Run: headless pygame with SDL's dummy video driver; simulated clock (each Clock.tick advances the game by its frame time, no real sleeping); random seed 0; keys injected as events and as key.get_pressed() state; no mouse input.
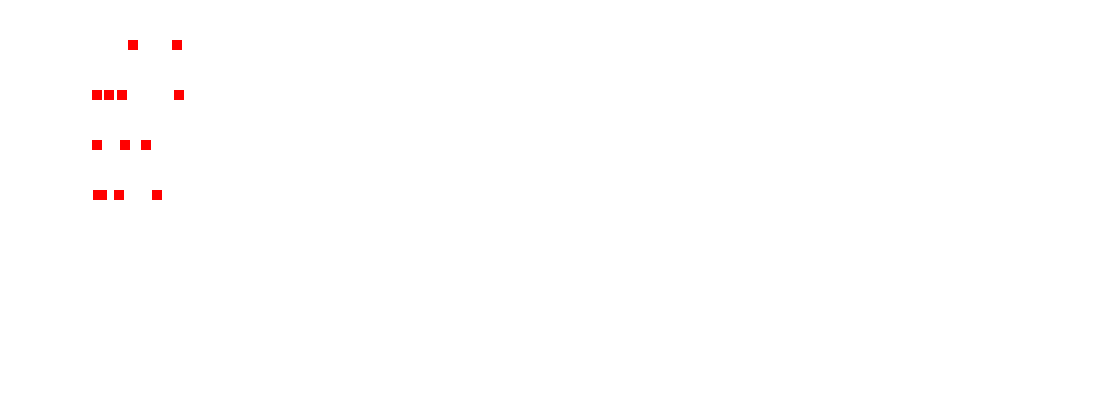
Frame 1 of 4 · flips 1–60 · no input
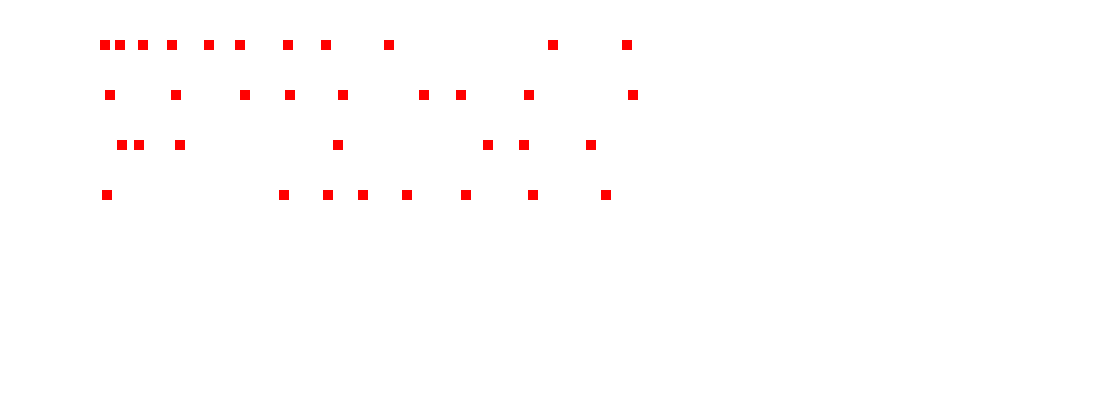
Frame 2 of 4 · flips 61–180 · tapped SPACE, RETURN · held RIGHT (→), D
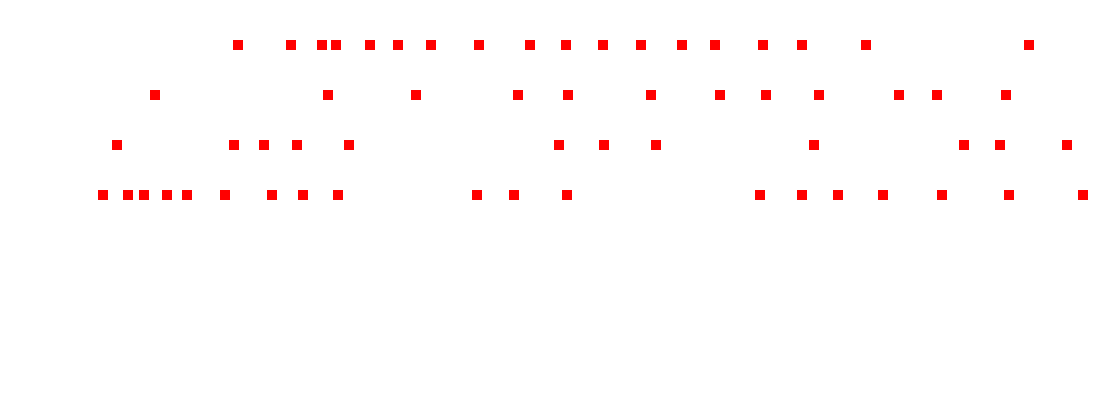
Frame 3 of 4 · flips 181–300 · held DOWN (↓), S
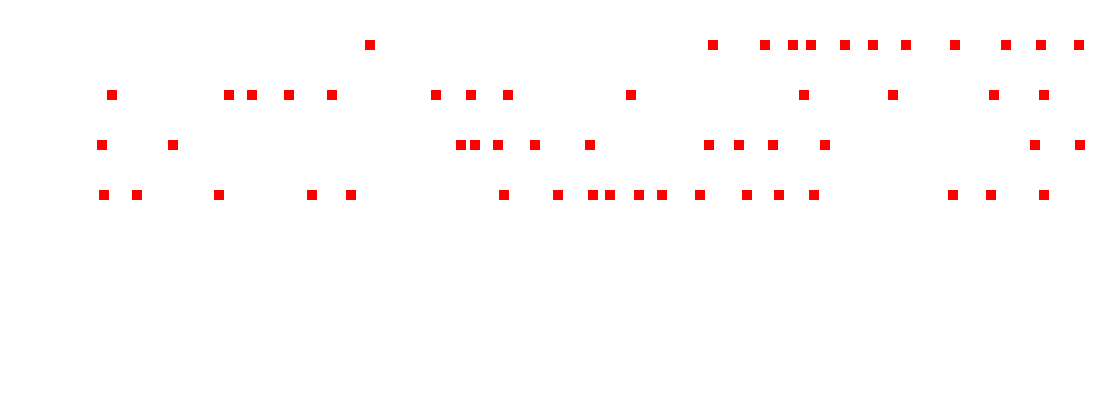
Frame 4 of 4 · flips 301–420 · held LEFT (←), A, UP (↑), W

The pygame program that drew these frames:

import pygame
import sys
import math as Math
import random
import time as tijd
from pygame import *
from pygame.locals import *
from pygame.sprite import *


pygame.init()
clock = pygame.time.Clock()
clock.tick(60)

random.seed(2)
WIDTH = 1100 # 8 km?
HEIGHT = 400
road_length = 18
CAPTION = 'Traffic Simulator'

max_speed = 130 #130 km\h

def meter_to_pixel(distance):
    one_m = WIDTH/(road_length * 1000)
    dist = distance*one_m
    return dist

def pixel_to_meter(pixels):
    one_p = (road_length * 1000)/WIDTH
    dist = pixels*one_p
    return dist

class Vehicle(pygame.sprite.Sprite):

    # Constructor. Pass in the color of the Vehicle,
    # and its x and y position
    def __init__(self, ID, color, size, x, y, speed, direction):
       # Call the parent class (Sprite) constructor
       pygame.sprite.Sprite.__init__(self)

       # Create an image of the block, and fill it with a color.
       # This could also be an image loaded from the disk.
       self.ID = ID
       self.image = pygame.Surface(size)
       self.image.fill(color)
       self.speed  = speed
       self.x = int(x)  
       self.y = int(y)
       self.direction = direction
       self.lane = 0
       self.size = size

       # Fetch the rectangle object that has the dimensions of the image
       # Update the position of this object by setting the values of rect.x and rect.y
       self.rect = self.image.get_rect(center=(x,y))

    def desired_gap(self, v, d_v):
        """
        s_0 is minimum bumper to bumper gap -> 2m
        a is acceleration in every day traffic -> 0.3m/s^2
        b is comfortable (breaking) deceleration in everyday traffic -> 3.0m/s^2
        delta is acceleration exponent -> 4
        T is desired safety time -> 1.5 s
        s is current gap
        """
        s_0 = 300  # minimum gap between cars
        a = 0.3
        b = 3
        T = 1.5                   
        des_gap = s_0 + max(0, v*T + ((v*d_v)/ (2*Math.sqrt(a*b))))
        return des_gap

    def comp_acc(self, s, lead_speed):
        a = 0.3
        v_0 = max_speed
        v = self.speed
        d = 4
        d_v = abs(v - lead_speed)
        a_free = a*(1-(v/v_0)**d)
        a_int = a*((self.desired_gap(v, d_v) / s)**2)
    
        acc =  a_free - a_int
        return acc

    def move(self):
        new_x = self.x + meter_to_pixel(self.speed)  # new place for the car
        new_y = self.y + self.direction[1]

        self.rect.right = new_x  # move the car
        self.x = new_x  # update the car position
        self.rect.bottom = new_y  # move the car
        self.y = new_y


def traffic():
    frame = pygame.display.set_mode((WIDTH, HEIGHT), pygame.RESIZABLE)
    all_cars = Group()

    while True:
        tijd.sleep(0.05)
        chance = random.uniform(0, 1)

        if chance < 0.4:
            car = Vehicle(chance, (255, 0, 0), [10, 10], 100, random.choice([50,100,150,200]), 30 + random.randrange(-10,10,2), [0.2,0])
            all_cars.add(car)

        for car in all_cars:
            for c in all_cars:

                # Only check cars that are in same lane and in front of car
                if car.y == c.y and car.x < c.x:
                    gap = pixel_to_meter(c.x - car.x)
                    car.speed += car.comp_acc(gap, c.speed)

                    # prevent cars from going backwards.

                    if car.speed < 0:
                        car.speed = 0
                # If there is no car in front of current car.
                else:
                    gap = 1000000
                    car.speed += car.comp_acc(gap, car.speed)

                    if car.speed < 0:
                        car.speed = 0

            car.move()

            # Remove cars that are out of the frame.
            if car.x > WIDTH:
                all_cars.remove(car)

        for event in pygame.event.get():
            if event.type == KEYDOWN:
                if event.key == K_ESCAPE:
                    pygame.quit()
            if event.type == pygame.QUIT:
                pygame.quit()
                exit()

        frame.fill((255, 255, 255))
        all_cars.draw(frame)
        display.update()
        pygame.display.flip()


if __name__ == '__main__':
    traffic()
